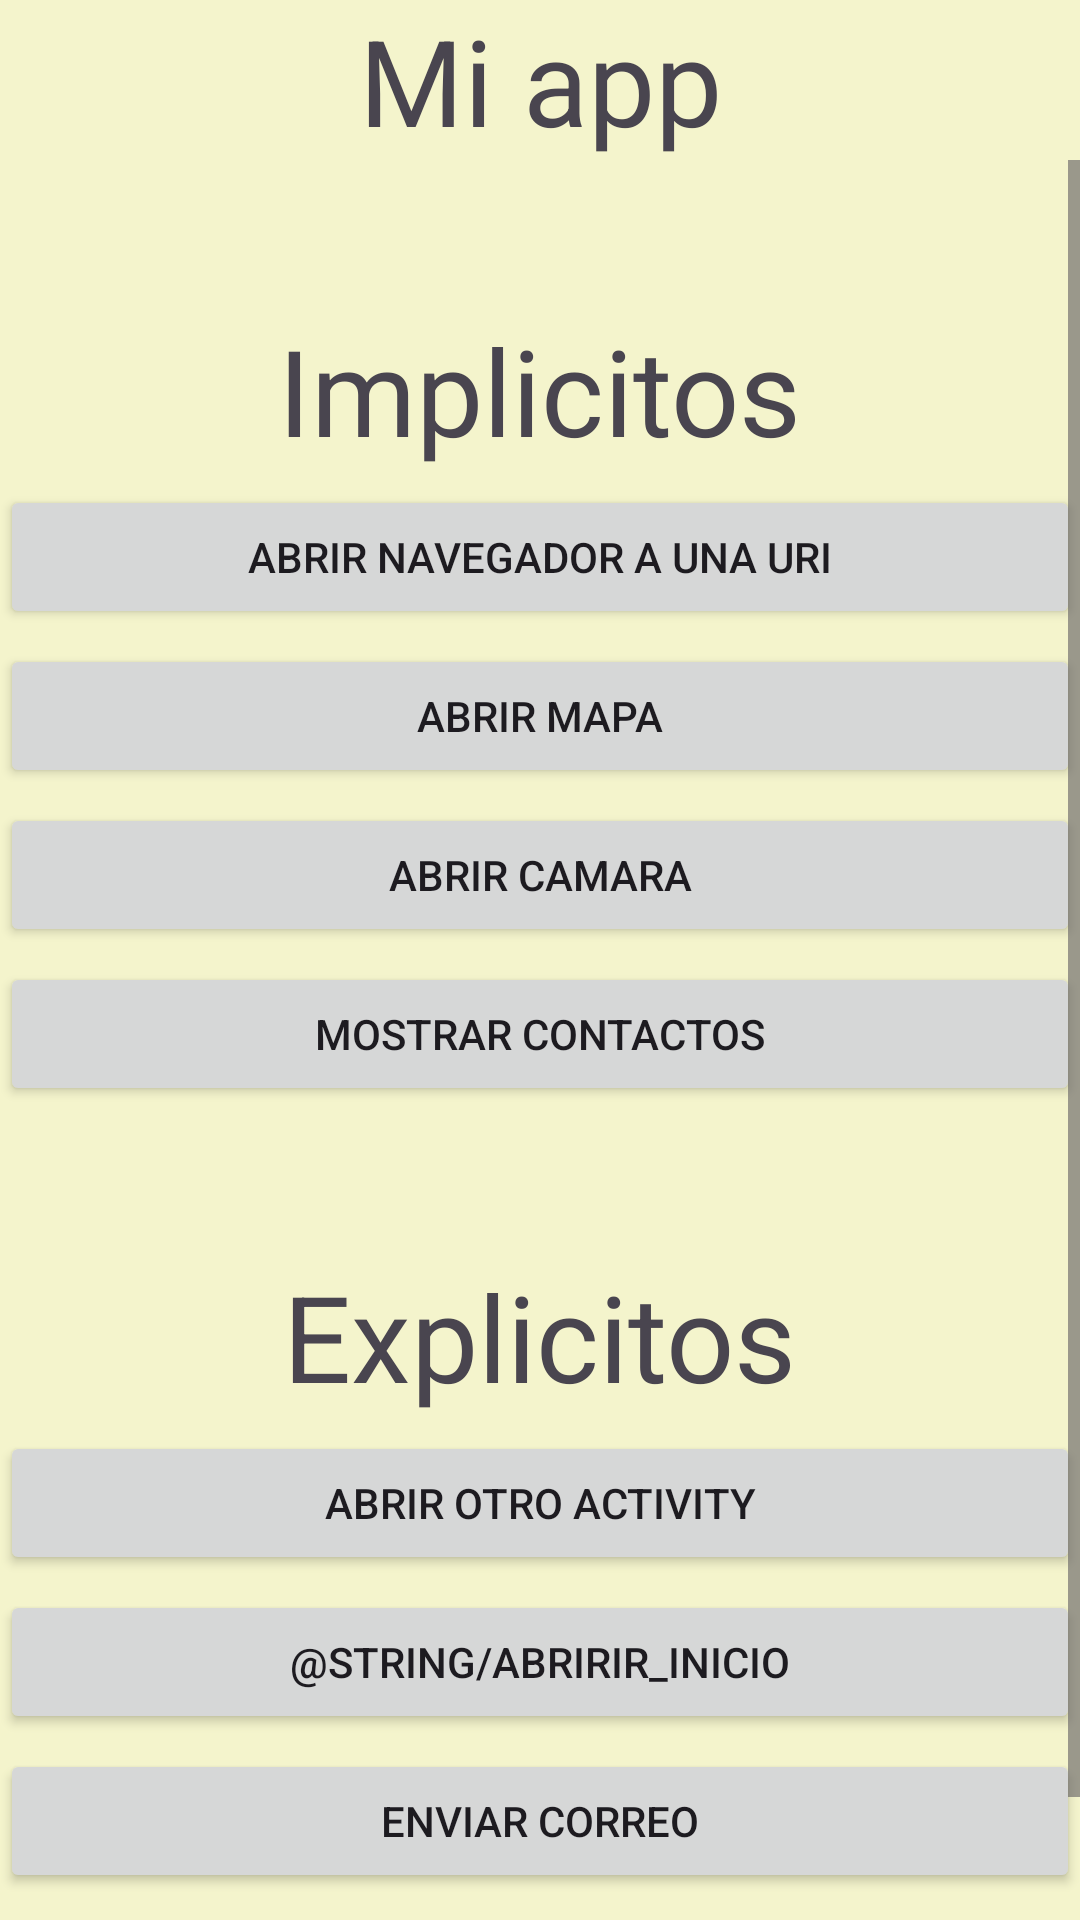

Here is an Android app screen rendered from its layout file. Give the layout XML and the strings, colors and styles it references.
<!-- AndroidManifest.xml: application theme Theme.Intents_ei -->
<!-- res/layout/activity_main.xml -->
<?xml version="1.0" encoding="utf-8"?>
<androidx.constraintlayout.widget.ConstraintLayout xmlns:android="http://schemas.android.com/apk/res/android"
    xmlns:app="http://schemas.android.com/apk/res-auto"
    xmlns:tools="http://schemas.android.com/tools"
    android:layout_width="match_parent"
    android:layout_height="match_parent"
    tools:context=".MainActivity2"
    android:background="#f4f4cc">

    <TextView
        android:id="@+id/txt1"
        android:layout_width="wrap_content"
        android:layout_height="wrap_content"
        android:text="@string/mi_app"
        android:textSize="40sp"
        app:layout_constraintVertical_bias="0"
        app:layout_constraintStart_toStartOf="parent"
        app:layout_constraintEnd_toEndOf="parent"
        app:layout_constraintTop_toTopOf="parent"
        app:layout_constraintBottom_toBottomOf="parent"
        />

    <ScrollView
        android:layout_width="match_parent"
        android:layout_height="0dp"
        app:layout_constraintTop_toBottomOf="@+id/txt1"
        app:layout_constraintBottom_toBottomOf="parent">

        <LinearLayout
            android:layout_width="match_parent"
            android:layout_height="wrap_content"
            android:orientation="vertical">

            <TextView
                android:layout_width="wrap_content"
                android:layout_height="wrap_content"
                android:text="@string/implicitos"
                android:layout_gravity="center"
                android:layout_marginTop="50dp"
                android:textSize="40sp"/>

            <Button
                android:id="@+id/btn1"
                android:layout_width="match_parent"
                android:layout_height="wrap_content"
                android:layout_gravity="center"
                android:layout_marginTop="5dp"
                android:text="@string/abrir_navegador_a_una_uri" />

            <Button
                android:id="@+id/btn2"
                android:layout_width="match_parent"
                android:layout_height="wrap_content"
                android:text="@string/abrir_mapa"
                android:layout_gravity="center"
                android:layout_marginTop="5dp"
                />


            <Button
                android:id="@+id/btn3"
                android:layout_width="match_parent"
                android:layout_height="wrap_content"
                android:text="@string/abrir_camara"
                android:layout_gravity="center"
                android:layout_marginTop="5dp"
                />

            <Button
                android:id="@+id/btn4"
                android:layout_width="match_parent"
                android:layout_height="wrap_content"
                android:text="@string/mostrar_contactos"
                android:layout_gravity="center"
                android:layout_marginTop="5dp"
                />





            <TextView
                android:layout_width="wrap_content"
                android:layout_height="wrap_content"
                android:text="@string/explicitos"
                android:layout_gravity="center"
                android:layout_marginTop="50dp"
                android:textSize="40sp"/>


            <Button
                android:id="@+id/btn5"
                android:layout_width="match_parent"
                android:layout_height="wrap_content"
                android:text="@string/abrir_otro_activity"
                android:layout_gravity="center"
                android:layout_marginTop="5dp"
                />


            <Button
                android:id="@+id/btn6"
                android:layout_width="match_parent"
                android:layout_height="wrap_content"
                android:text="@string/abririr_inicio"
                android:layout_gravity="center"
                android:layout_marginTop="5dp"
                />


            <Button
                android:id="@+id/btn7"
                android:layout_width="match_parent"
                android:layout_height="wrap_content"
                android:text="@string/enviar_correo"
                android:layout_gravity="center"
                android:layout_marginTop="5dp"
                />

            <Button
                android:id="@+id/btn8"
                android:layout_width="match_parent"
                android:layout_height="wrap_content"
                android:text="@string/llamar_a_numero"
                android:layout_gravity="center"
                android:layout_marginTop="5dp"
                />

        </LinearLayout>

    </ScrollView>



</androidx.constraintlayout.widget.ConstraintLayout>
<!-- resources referenced by this layout -->
<resources>
  <string name="abrir_camara">Abrir camara</string>
  <string name="abrir_mapa">Abrir mapa</string>
  <string name="abrir_navegador_a_una_uri">Abrir navegador a una uri</string>
  <string name="abrir_otro_activity">Abrir otro activity</string>
  <string name="enviar_correo">Enviar correo</string>
  <string name="explicitos">Explicitos</string>
  <string name="implicitos">Implicitos</string>
  <string name="llamar_a_numero">Llamar a numero</string>
  <string name="mi_app">Mi app</string>
  <string name="mostrar_contactos">Mostrar contactos</string>
  <style name="Theme.Intents_ei" parent="Base.Theme.Intents_ei" />
  <style name="Base.Theme.Intents_ei" parent="Theme.Material3.DayNight.NoActionBar">
          
          
      </style>
</resources>
